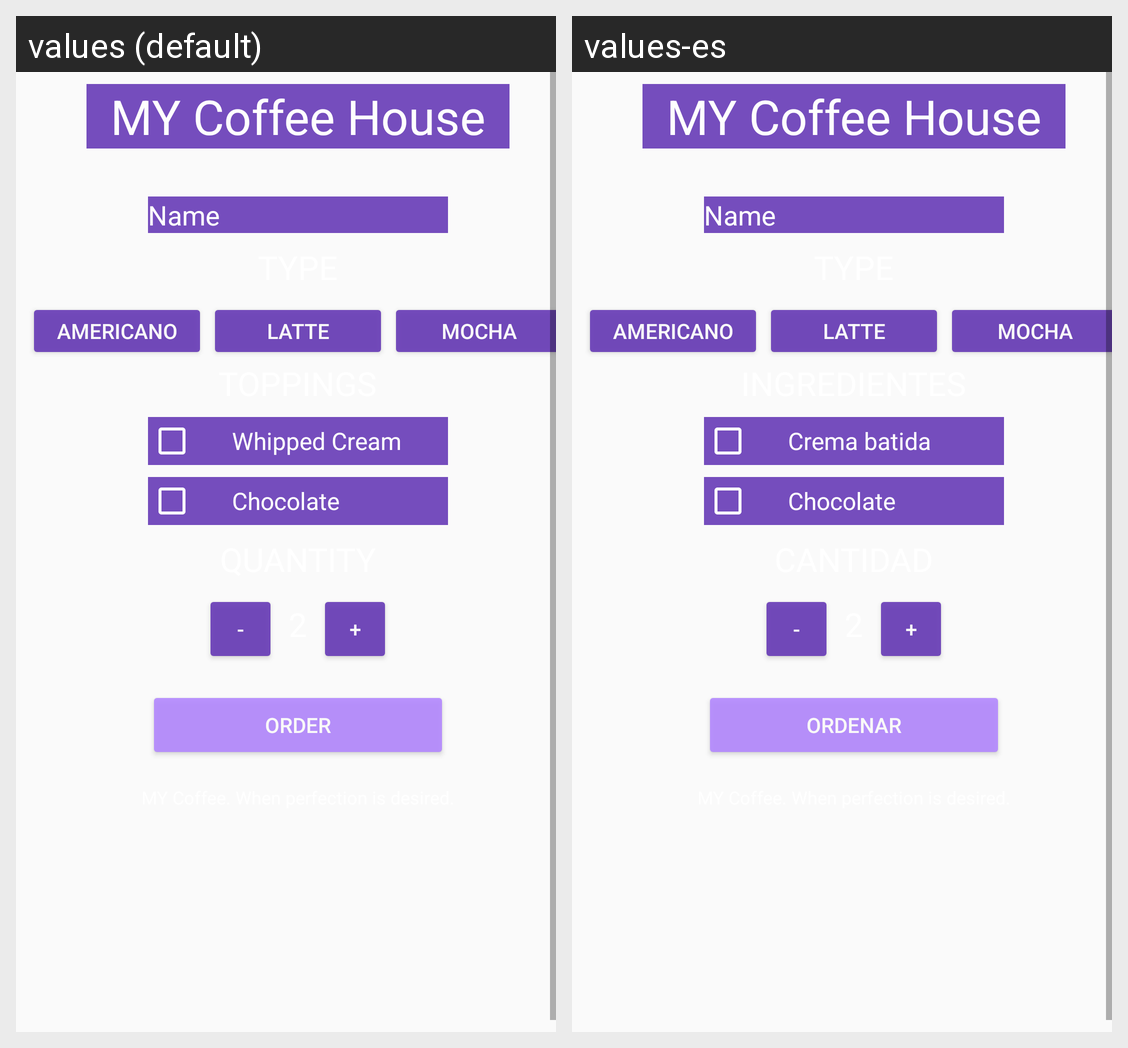

The Android screen above is rendered under two locales of the same app. Produce the string resources it draws, with the default and per-locale values.
Android screen res/layout/activity_main.xml rendered under 2 locales, left to right: values (default), values-es. Device: Nexus 5 (rendered at 1080×1920; each locale shown at half size, 540×960, under a caption strip naming it); theme AppTheme.
Strings drawn on this screen, with the default value and each locale's value (text and hints the layout hard-codes, and strings that could not be matched under every locale, appear in the picture but are not listed):

company_name
  values: MY Coffee House
  values-es: MY Coffee House  [not translated; the default value is used]

hint_text
  values: Name
  values-es: Name  [not translated; the default value is used]

americano_type
  values: Americano
  values-es: Americano  [not translated; the default value is used]

latte_type
  values: Latte
  values-es: Latte  [not translated; the default value is used]

mocha_type
  values: Mocha
  values-es: Mocha  [not translated; the default value is used]

whipped_cream
  values: Whipped Cream
  values-es: Crema batida

chocolate
  values: Chocolate
  values-es: Chocolate

decrement
  values: -
  values-es: -  [not translated; the default value is used]

increment
  values: +
  values-es: +  [not translated; the default value is used]

order
  values: Order
  values-es: Ordenar
